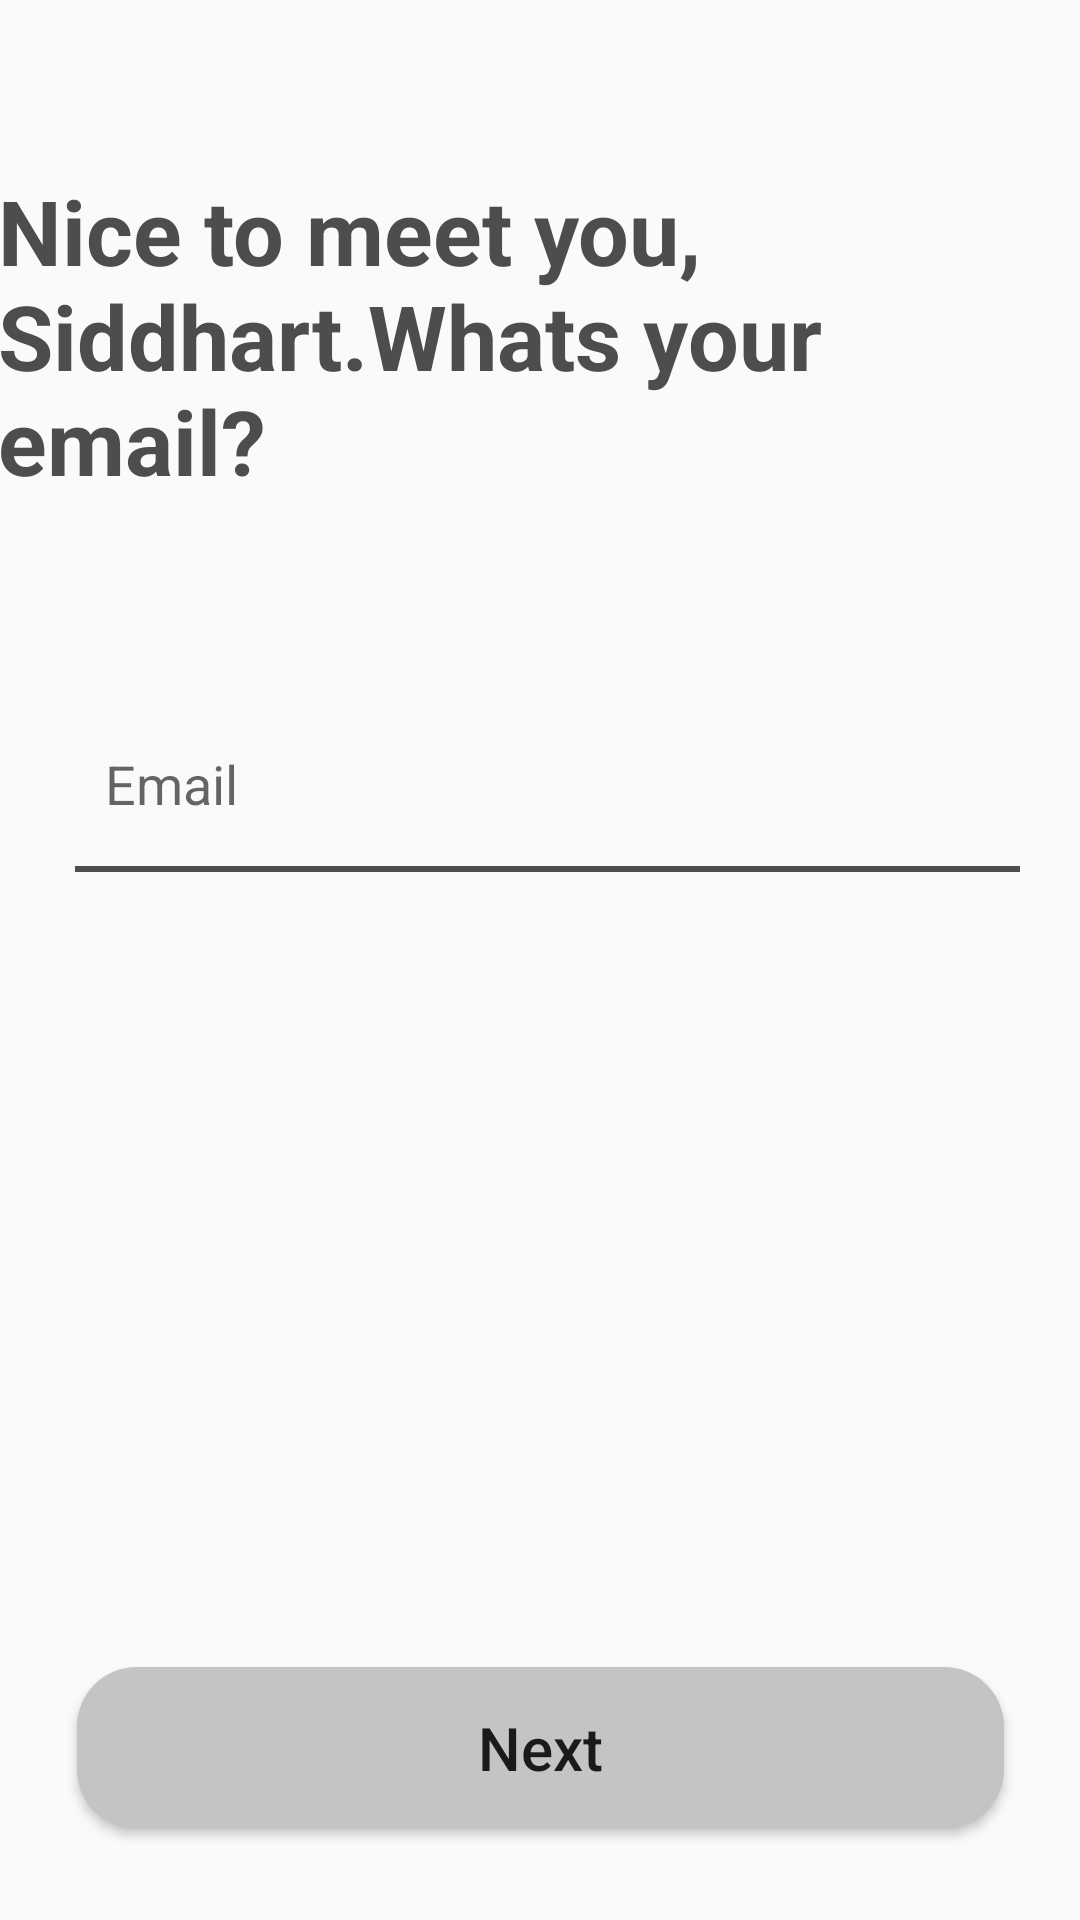

This screen was rendered from an Android layout file. Write that file and the resources it references.
<!-- AndroidManifest.xml: application theme Theme.CoffeeMeetsBagel -->
<!-- res/layout/activity_nice_to_meet.xml -->
<?xml version="1.0" encoding="utf-8"?>
<androidx.constraintlayout.widget.ConstraintLayout xmlns:android="http://schemas.android.com/apk/res/android"
    xmlns:app="http://schemas.android.com/apk/res-auto"
    xmlns:tools="http://schemas.android.com/tools"
    android:layout_width="match_parent"
    android:layout_height="match_parent"
    tools:context=".NiceToMeet">

    <TextView
        android:id="@+id/nameofuser"
        android:layout_width="371dp"
        android:layout_height="127dp"
        android:gravity="start"
        android:padding="@dimen/dp_10"
        android:textStyle="bold"
        android:text="@string/nicetomeet_text"
        android:textColor="@color/blacklight"
        android:textSize="@dimen/sp_30"
        app:layout_constraintBottom_toBottomOf="parent"
        app:layout_constraintEnd_toEndOf="parent"
        app:layout_constraintLeft_toLeftOf="parent"
        app:layout_constraintTop_toTopOf="parent"
        app:layout_constraintVertical_bias="0.091" />

    <EditText
        android:id="@+id/email"
        android:layout_width="match_parent"
        android:layout_height="@dimen/dp_80"
        app:layout_constraintTop_toBottomOf="@id/nameofuser"
        android:background="@drawable/rectangleedittext"
        android:layout_marginLeft="@dimen/dp_25"
        android:layout_marginRight="@dimen/dp_25"
        android:layout_marginTop="@dimen/dp_35"
        android:hint="@string/email"
        android:paddingTop="@dimen/dp_25"
        android:paddingLeft="@dimen/dp_10"/>

    <View
        android:id="@+id/view2"
        android:layout_width="match_parent"
        android:layout_height="@dimen/dp_2"
        android:layout_marginLeft="@dimen/dp_25"
        android:layout_marginRight="@dimen/dp_20"
        android:background="@color/blacklight"
        app:layout_constraintTop_toBottomOf="@id/email"
        tools:layout_editor_absoluteX="25dp" />

    <Button
        android:id="@+id/BtnNice2Meet"
        android:layout_width="309dp"
        android:layout_height="54dp"
        android:layout_marginBottom="@dimen/dp_20"
        android:background="@drawable/rectangle_bg"
        android:text="Next"
        android:textAllCaps="false"
        android:textSize="20sp"
        app:layout_constraintBottom_toBottomOf="parent"
        app:layout_constraintEnd_toEndOf="parent"
        app:layout_constraintStart_toStartOf="parent"
        app:layout_constraintTop_toBottomOf="@+id/view2"
        app:layout_constraintVertical_bias="0.963" />


</androidx.constraintlayout.widget.ConstraintLayout>
<!-- resources referenced by this layout -->
<resources>
  <color name="blacklight">#4d4d4d</color>
  <dimen name="dp_10">10dp</dimen>
  <dimen name="dp_2">2dp</dimen>
  <dimen name="dp_20">20dp</dimen>
  <dimen name="dp_25">25dp</dimen>
  <dimen name="dp_35">35dp</dimen>
  <dimen name="dp_80">80dp</dimen>
  <dimen name="sp_30">30sp</dimen>
  <!-- drawable rectangle_bg (drawable) -->
  <?xml version="1.0" encoding="utf-8"?>
  <shape xmlns:android="http://schemas.android.com/apk/res/android"
      android:shape="rectangle">
     <solid android:color="@color/grey"/>
      <size android:height="50dp"
          android:width="90dp"/>
      <corners android:radius="20dp"/>
  
  </shape>
  <!-- drawable rectangleedittext (drawable) -->
  <?xml version="1.0" encoding="utf-8"?>
  <shape xmlns:android="http://schemas.android.com/apk/res/android"
      android:shape="rectangle">
      <corners android:radius="@dimen/dp_5" ></corners>
  
  
  </shape>
  <string name="email">Email</string>
  <string name="nicetomeet_text">Nice to meet you,<br />
      Siddhart.Whats your<br />
      email?</string>
  <style name="Theme.CoffeeMeetsBagel" parent="Theme.Design.Light.NoActionBar">
          
          <item name="colorPrimary">@color/purple_500</item>
          <item name="colorPrimaryVariant">@color/purple_700</item>
          <item name="colorOnPrimary">@color/white</item>
          
          <item name="colorSecondary">@color/teal_200</item>
          <item name="colorSecondaryVariant">@color/teal_700</item>
          <item name="colorOnSecondary">@color/black</item>
          
          <item name="android:statusBarColor" tools:targetApi="l">?attr/colorPrimaryVariant</item>
          
      </style>
  <color name="grey">#C4C4C4</color>
  <dimen name="dp_5">5dp</dimen>
  <color name="purple_500">#FF6200EE</color>
  <color name="purple_700">#FF3700B3</color>
  <color name="white">#FFFFFFFF</color>
  <color name="teal_200">#FF03DAC5</color>
  <color name="teal_700">#FF018786</color>
  <color name="black">#FF000000</color>
</resources>
